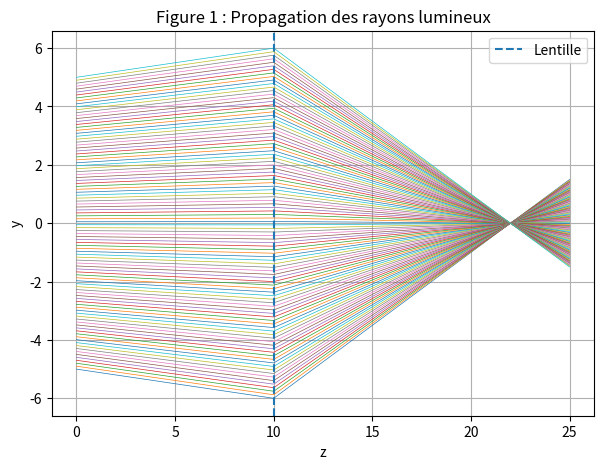
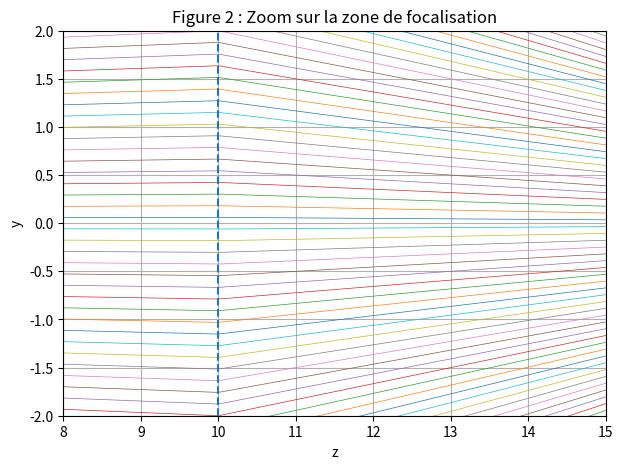
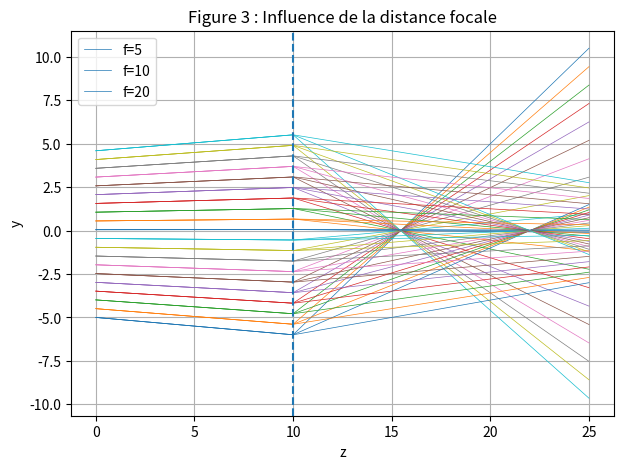

The script that saved these images, in order:
# -*- coding: utf-8 -*-
"""
Created on Tue May  5 21:15:09 2026

@author: PC
"""

import numpy as np
import matplotlib.pyplot as plt

# =========================
# PARAMÈTRES GÉNÉRAUX
# =========================
n_rays = 100
z_lens = 10
z_max = 25
z = np.linspace(0, z_max, 500)

y0 = np.linspace(-5, 5, n_rays)
theta = np.linspace(-0.1, 0.1, n_rays)

# ==========================================================
# FIGURE 1 : TRAJECTOIRES DES RAYONS (f = 10)
# ==========================================================
f = 10

plt.figure(figsize=(7,5))

for i in range(n_rays):
    y = []

    for zi in z:
        if zi < z_lens:
            yi = y0[i] + theta[i] * zi
        else:
            y_lens = y0[i] + theta[i] * z_lens
            theta_new = theta[i] - y_lens / f
            yi = y_lens + theta_new * (zi - z_lens)

        y.append(yi)

    plt.plot(z, y, linewidth=0.5)

plt.axvline(z_lens, linestyle='--', label="Lentille")
plt.title("Figure 1 : Propagation des rayons lumineux")
plt.xlabel("z")
plt.ylabel("y")
plt.grid()
plt.legend()
plt.show()


# ==========================================================
# FIGURE 2 : ZOOM FOYER
# ==========================================================
f = 10

plt.figure(figsize=(7,5))

for i in range(n_rays):
    y = []

    for zi in z:
        if zi < z_lens:
            yi = y0[i] + theta[i] * zi
        else:
            y_lens = y0[i] + theta[i] * z_lens
            theta_new = theta[i] - y_lens / f
            yi = y_lens + theta_new * (zi - z_lens)

        y.append(yi)

    plt.plot(z, y, linewidth=0.5)

plt.axvline(z_lens, linestyle='--')
plt.xlim(8, 15)
plt.ylim(-2, 2)
plt.title("Figure 2 : Zoom sur la zone de focalisation")
plt.xlabel("z")
plt.ylabel("y")
plt.grid()
plt.show()


# ==========================================================
# FIGURE 3 : INFLUENCE DE LA FOCALE
# ==========================================================
f_values = [5, 10, 20]

plt.figure(figsize=(7,5))

for f in f_values:

    for i in range(0, n_rays, 5):  # moins de rayons pour lisibilité
        y = []

        for zi in z:
            if zi < z_lens:
                yi = y0[i] + theta[i] * zi
            else:
                y_lens = y0[i] + theta[i] * z_lens
                theta_new = theta[i] - y_lens / f
                yi = y_lens + theta_new * (zi - z_lens)

            y.append(yi)

        plt.plot(z, y, linewidth=0.5, label=f"f={f}" if i == 0 else "")

plt.axvline(z_lens, linestyle='--')
plt.title("Figure 3 : Influence de la distance focale")
plt.xlabel("z")
plt.ylabel("y")
plt.grid()
plt.legend()
plt.show()
